Run: headless pygame with SDL's dummy video driver; simulated clock (each Clock.tick advances the game by its frame time, no real sleeping); random seed 0; keys injected as events and as key.get_pressed() state; no mouse input.
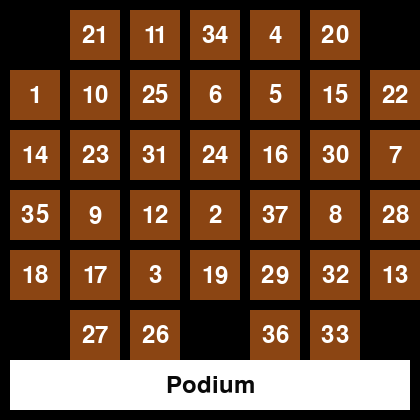
Frame 1 of 4 · flips 1–60 · no input
Frame 2 of 4 · flips 61–180 · tapped SPACE, RETURN · held RIGHT (→), D · screen unchanged from frame 1, image omitted
Frame 3 of 4 · flips 181–300 · held DOWN (↓), S · screen unchanged from frame 2, image omitted
Frame 4 of 4 · flips 301–420 · held LEFT (←), A, UP (↑), W · screen unchanged from frame 3, image omitted

The pygame program that drew these frames:

import pygame, random

"""
Random_Seating_Table Ver 1.0
Author : LukeTseng
Release Date : 2024/06/22
Programming Language : Python
"""

pygame.init()

seat_width, seat_height, seat_margin = 50, 50, 10
colors = {'seat_color': (139, 69, 19), 'podium_color': (255, 255, 255), 'text_color': (255, 255, 255), 'podium_text_color': (10, 10, 10)}
screen_size = ((seat_width + seat_margin) * 7, (seat_height + seat_margin) * 7)

# Adjust here to change the number of seats
seats = [(i, j) for i in range(7) for j in range(6) if not (i, j) in [(0, 0), (0, 5), (6, 0), (3, 5), (6, 5)]]
random.shuffle(seats)

window = pygame.display.set_mode(screen_size)
pygame.display.set_caption("Random_Seating_Table")

def draw_seats():
    font = pygame.font.Font(None, 36)
    for i, (x, y) in enumerate(seats):
        pygame.draw.rect(window, colors['seat_color'], [(seat_margin + seat_width) * x + seat_margin, (seat_margin + seat_height) * y + seat_margin, seat_width, seat_height])
        text = font.render(str(i+1), True, colors['text_color'])
        textpos = text.get_rect(centerx=(seat_margin + seat_width) * x + seat_margin + seat_width/2, centery=(seat_margin + seat_height) * y + seat_margin + seat_height/2)
        window.blit(text, textpos)

def draw_podium():
    font = pygame.font.Font(None, 36)
    text = font.render('Podium', True, colors['podium_text_color'])
    podium_rect = [seat_margin, (seat_height + seat_margin) * 7 - seat_margin - seat_height, (seat_width + seat_margin) * 7 - 2 * seat_margin, seat_height]
    pygame.draw.rect(window, colors['podium_color'], podium_rect)
    textpos = text.get_rect(center=(((seat_width + seat_margin) * 7) / 2, podium_rect[1] + seat_height / 2))
    window.blit(text, textpos)

def main():
    running = True
    while running:
        for event in pygame.event.get():
            if event.type == pygame.QUIT:
                running = False
        window.fill((0, 0, 0))
        draw_seats()
        draw_podium()
        pygame.display.flip()

    pygame.quit()

if __name__ == "__main__":
    main()
